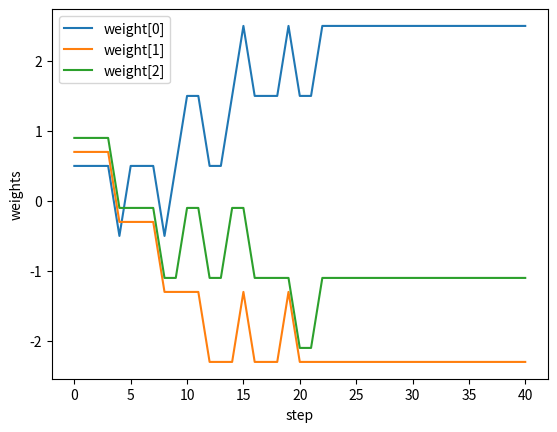

Reproduce this figure in Python.
# -*- coding: utf-8 -*-
"""
Created on Thu Jan 28 15:19:49 2021

[redacted]
"""
import numpy as np
import matplotlib.pyplot as plt

# x = [bias, x1 ,x2]
X = np.array([[1,0,0], [1,0,1], 
              [1,1,0], [1,1,1]])
y = np.array([1,1,1,0])

#weights
w = np.array([0.5,0.7,0.9])
print("the initial weights is:", w)

def hard_limiter(x):
    return 1 if x>=0 else 0


lr=1
weight_change = np.copy(w)

for j in range(10):
    for i in range(4):
        v = hard_limiter(np.dot(X[i,:],w))
        e = y[i]-v
        w += lr*e*X[i,:]
        weight_change = np.append(weight_change,w)
        i += 1
        

total_iter = i*(j+1)
weight_change = np.reshape(weight_change, (total_iter+1,3))
print("the final weights is:", weight_change[-1])

step = np.arange(total_iter+1)

plt.figure()
plt.plot(step, weight_change[:,0],label = 'weight[0]')
plt.plot(step, weight_change[:,1],label = 'weight[1]')
plt.plot(step, weight_change[:,2],label = 'weight[2]')
plt.legend()
plt.xlabel("step")
plt.ylabel("weights")
plt.show()


